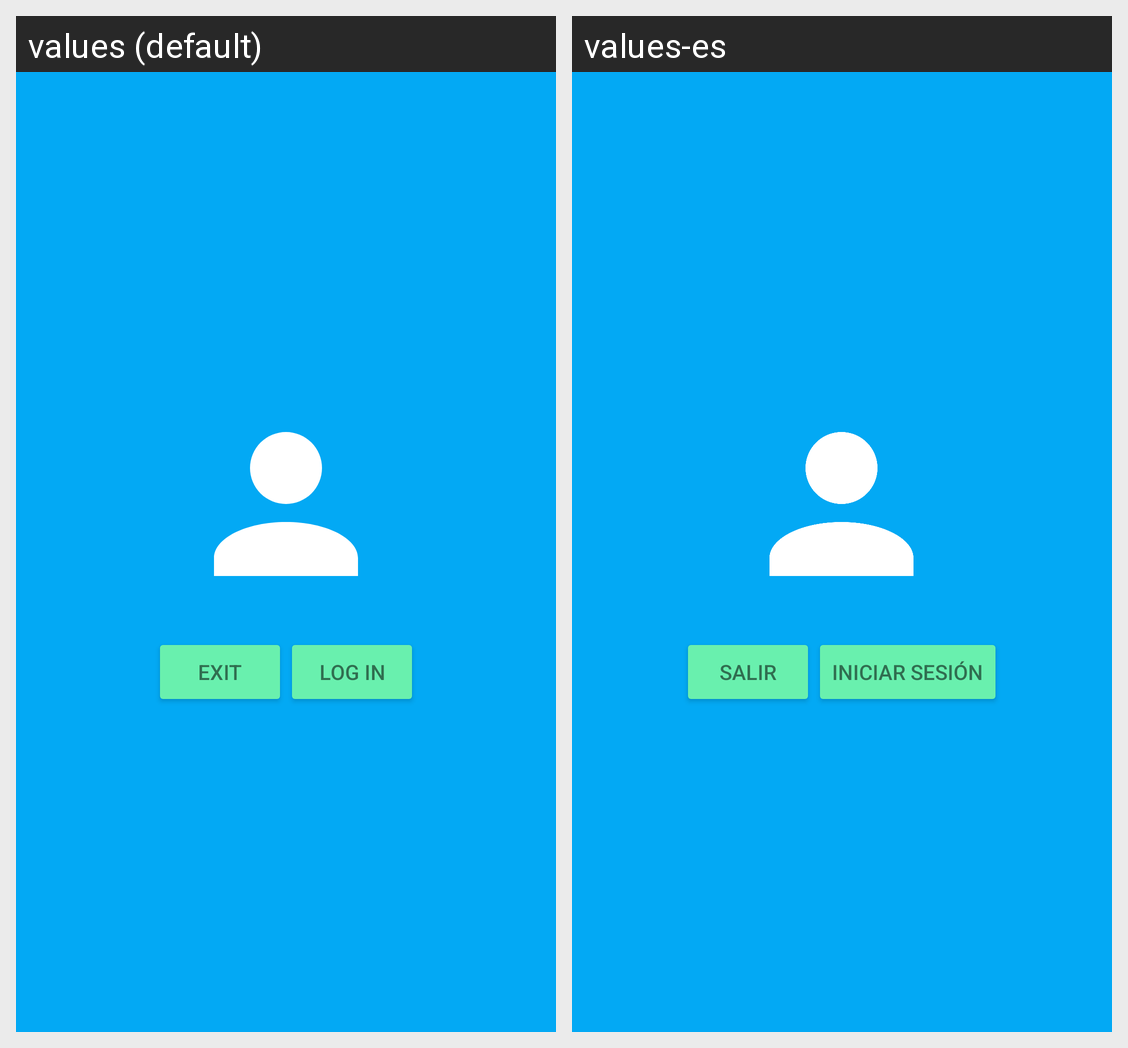

Here is an Android app screen in its default locale and in the app's own translations. Write out the translated-string differences for the strings that appear on this screen.
Android screen res/layout/activity_login.xml rendered under 2 locales, left to right: values (default), values-es. Device: Nexus 5 (rendered at 1080×1920; each locale shown at half size, 540×960, under a caption strip naming it); theme ColdStart.
Strings drawn on this screen, with the default value and each locale's value (text and hints the layout hard-codes, and strings that could not be matched under every locale, appear in the picture but are not listed):

exit
  values: Exit
  values-es: Salir

login
  values: Log in
  values-es: Iniciar sesión
